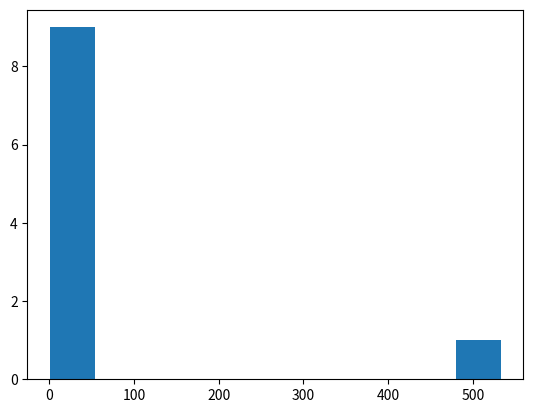

Reproduce this figure in Python.
import numpy as np
import matplotlib.pyplot as plt
#1d array
myarray = np.array([1,3,533,4,5,6,7,8,9,10])
#plotting an array as a histogram
plt.hist(myarray)
plt.show()

